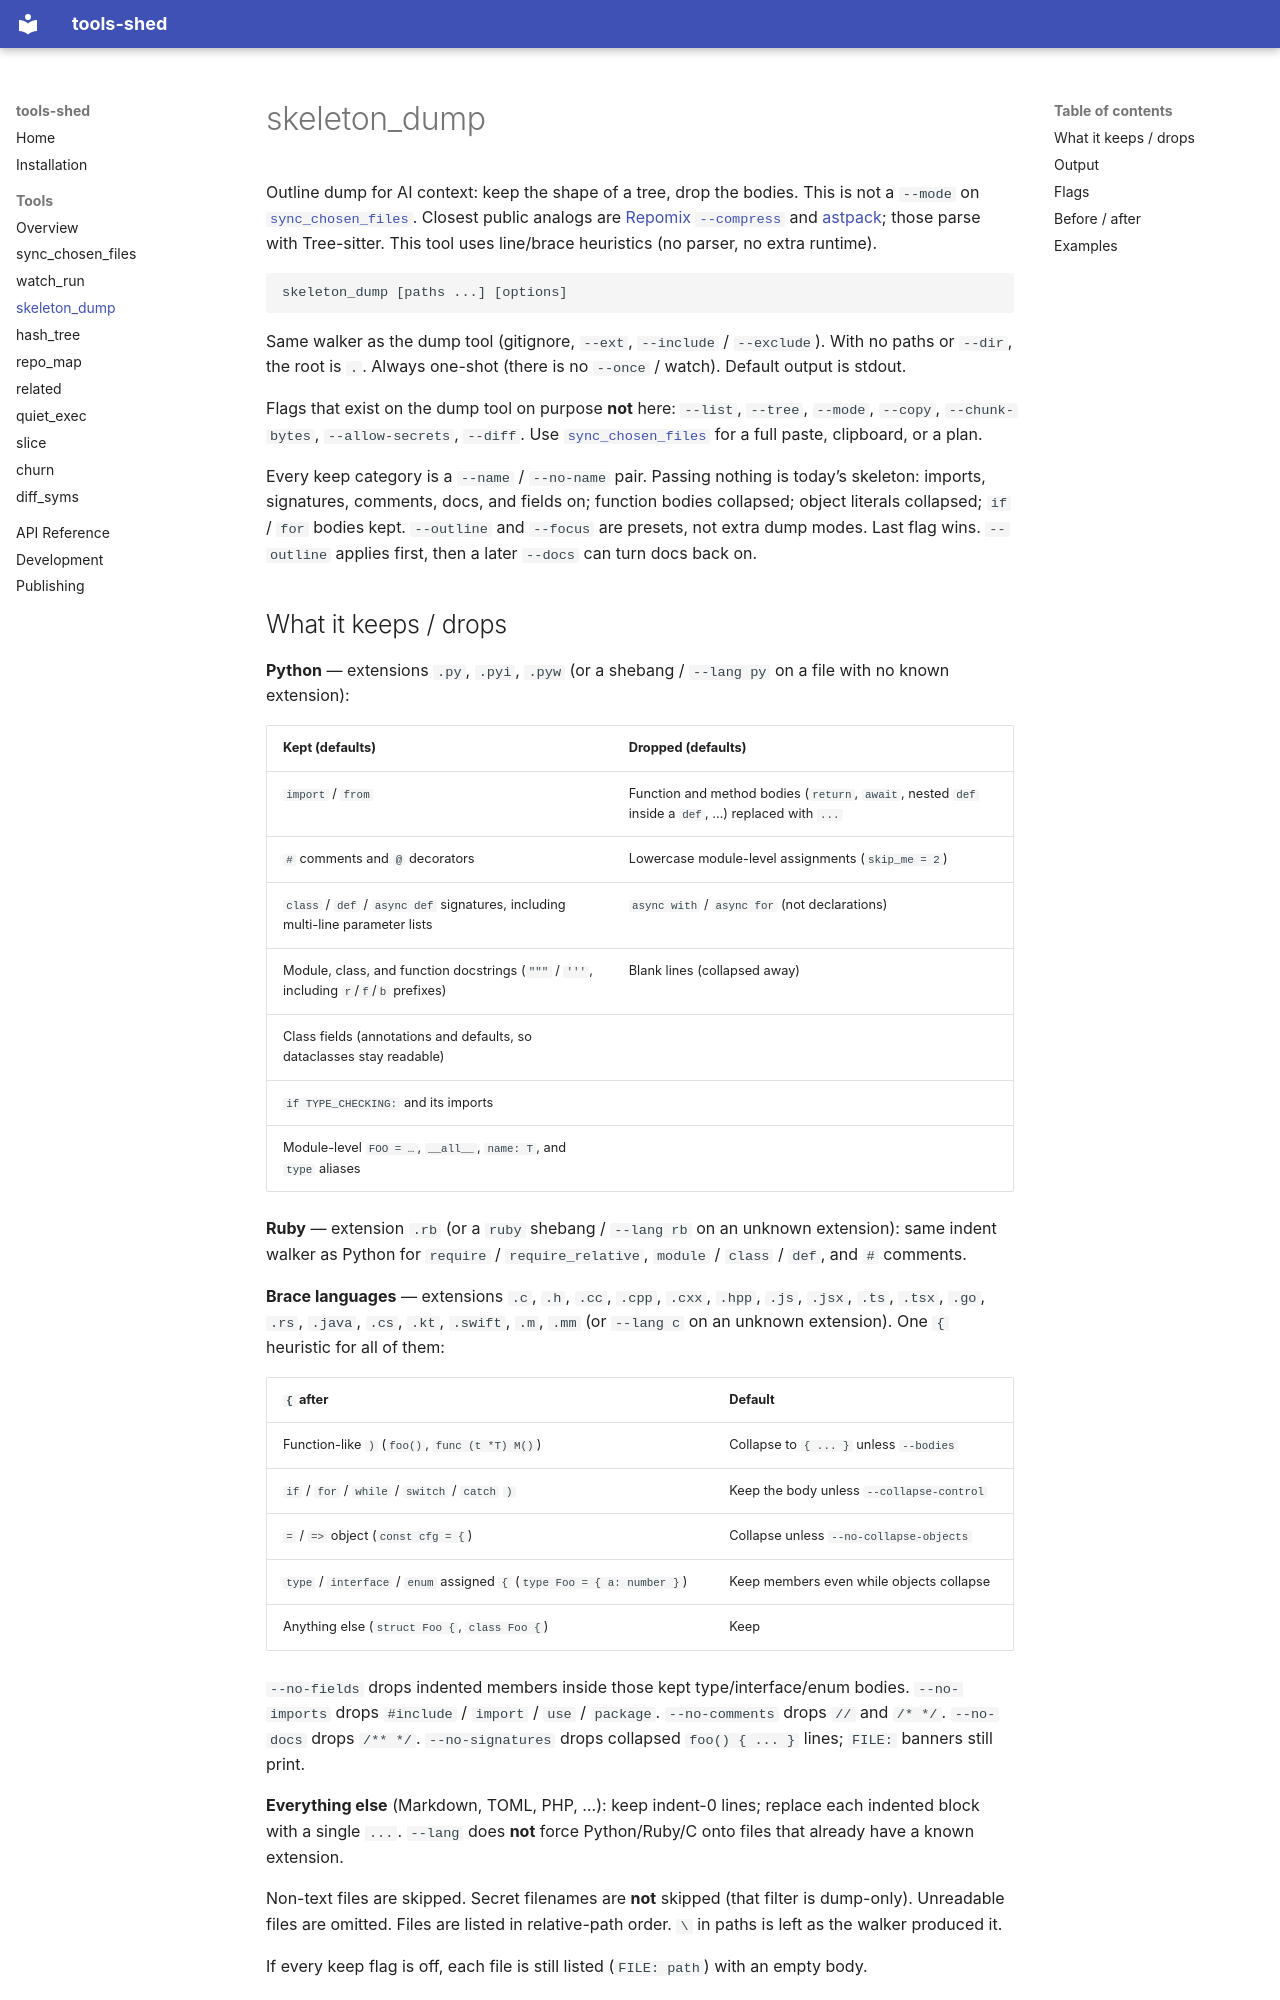

repository: MFDI-hub/tool-shed · page: tools/skeleton_dump/index.html · generator: mkdocs

# skeleton_dump

Outline dump for AI context: keep the shape of a tree, drop the bodies. This is
not a `--mode` on [`sync_chosen_files`](sync_chosen_files.md). Closest public
analogs are [Repomix `--compress`](https://repomix.com/guide/code-compress) and
[astpack](https://github.com/OLIX-boop/skeleton-cli); those parse with
Tree-sitter. This tool uses line/brace heuristics (no parser, no extra
runtime).

```text
skeleton_dump [paths ...] [options]
```

Same walker as the dump tool (gitignore, `--ext`, `--include` / `--exclude`).
With no paths or `--dir`, the root is `.`. Always one-shot (there is no
`--once` / watch). Default output is stdout.

Flags that exist on the dump tool on purpose **not** here: `--list`, `--tree`,
`--mode`, `--copy`, `--chunk-bytes`, `--allow-secrets`, `--diff`. Use
[`sync_chosen_files`](sync_chosen_files.md) for a full paste, clipboard, or a
plan.

Every keep category is a `--name` / `--no-name` pair. Passing nothing is
today’s skeleton: imports, signatures, comments, docs, and fields on; function
bodies collapsed; object literals collapsed; `if` / `for` bodies kept.
`--outline` and `--focus` are presets, not extra dump modes. Last flag wins.
`--outline` applies first, then a later `--docs` can turn docs back on.
